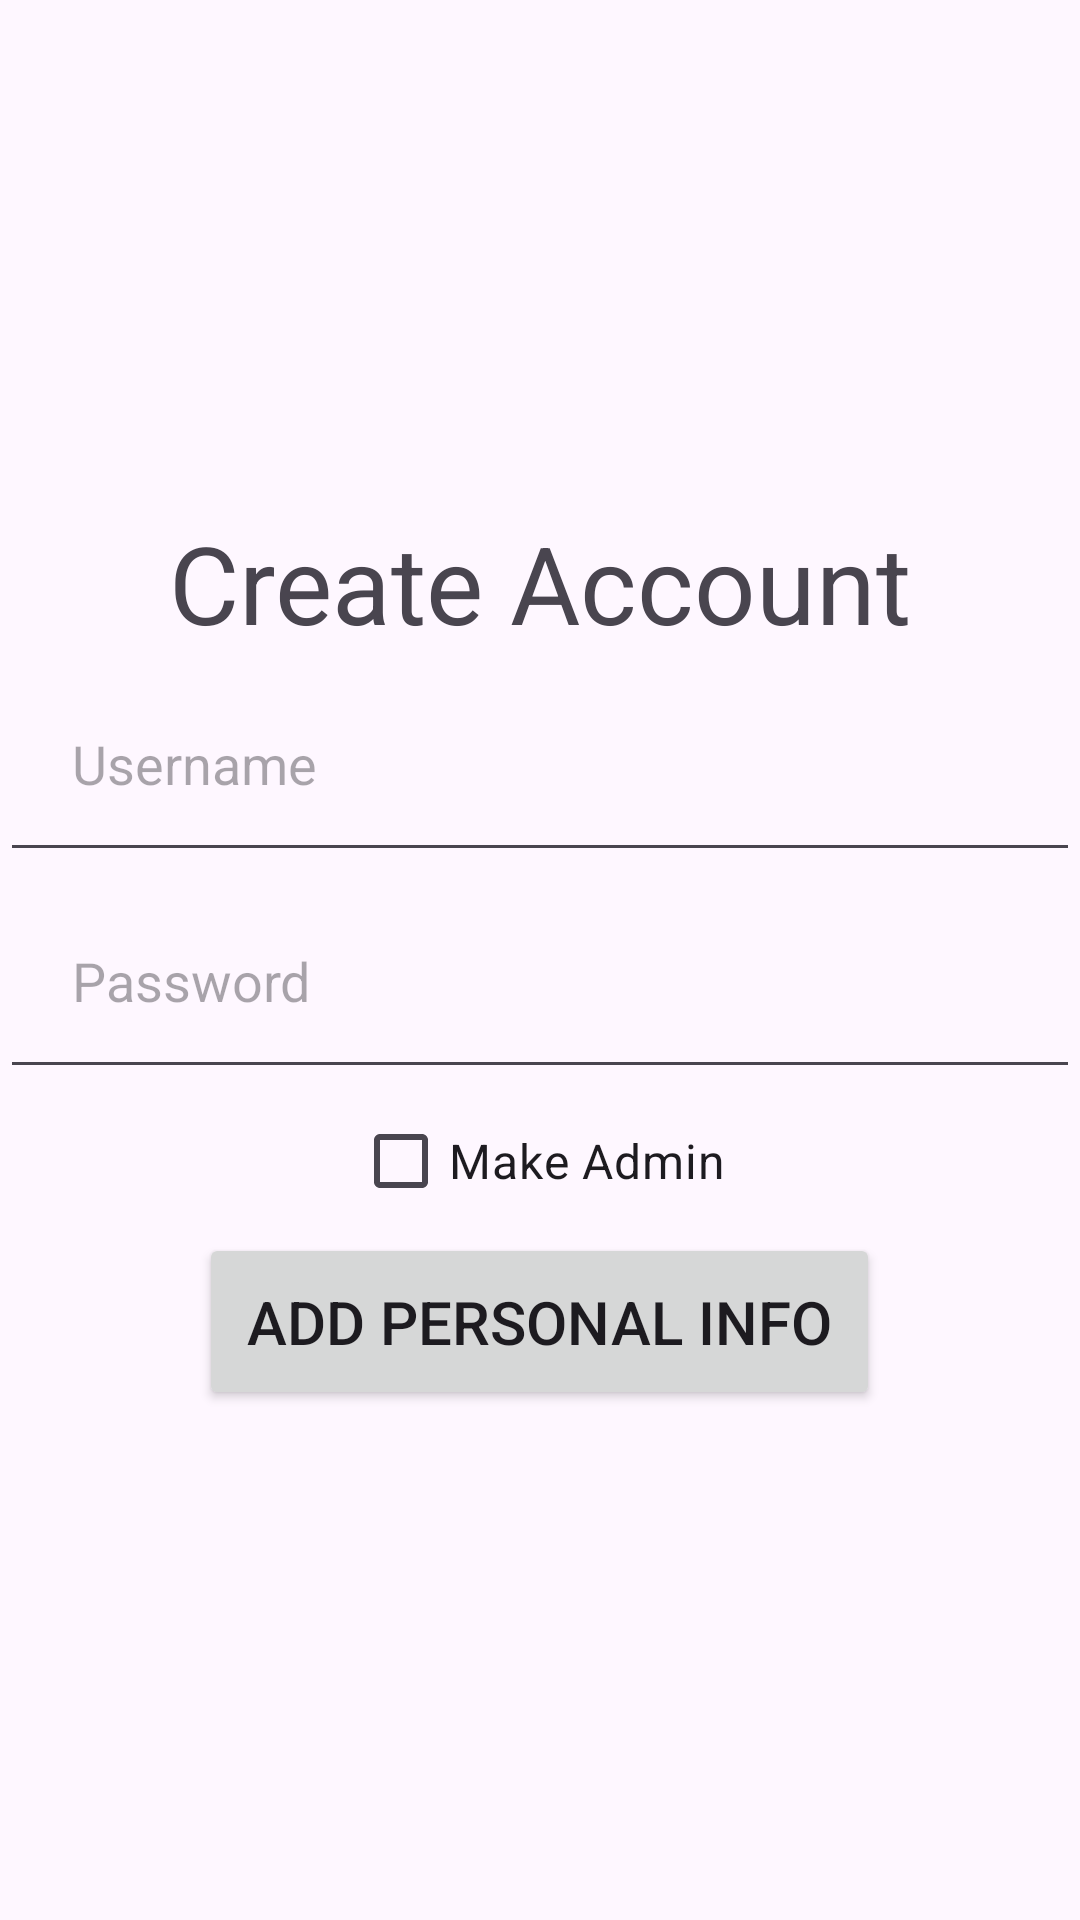

Write the Android layout XML for this screen, with the resource values it uses.
<!-- AndroidManifest.xml: application theme Theme.BodyfitTracker -->
<!-- res/layout/fragment_register.xml -->
<?xml version="1.0" encoding="utf-8"?>
<FrameLayout xmlns:android="http://schemas.android.com/apk/res/android"
    xmlns:tools="http://schemas.android.com/tools"
    android:layout_width="match_parent"
    android:layout_height="match_parent"
    tools:context=".register.RegisterFragment">

    <LinearLayout
        android:layout_width="match_parent"
        android:layout_height="match_parent"
        android:gravity="center"
        android:orientation="vertical">

        <TextView
            android:layout_width="match_parent"
            android:layout_height="wrap_content"
            android:gravity="center"
            android:text="Create Account"
            android:textSize="36sp" />

        <EditText
            android:id="@+id/username_input"
            android:layout_width="match_parent"
            android:layout_height="wrap_content"
            android:hint="Username"
            android:padding="24dp" />

        <EditText
            android:id="@+id/password_input"
            android:layout_width="match_parent"
            android:layout_height="wrap_content"
            android:hint="Password"
            android:padding="24dp" />

        <CheckBox
            android:textSize="16sp"
            android:id="@+id/admin_checkbox"
            android:layout_width="wrap_content"
            android:layout_height="wrap_content"
            android:text="Make Admin" />

        <Button
            android:id="@+id/create_account_button"
            android:layout_width="wrap_content"
            android:layout_height="wrap_content"
            android:padding="16dp"
            android:text="Add Personal Info"
            android:textSize="20sp" />


    </LinearLayout>

</FrameLayout>
<!-- resources referenced by this layout -->
<resources>
  <style name="Theme.BodyfitTracker" parent="Base.Theme.BodyfitTracker" />
  <style name="Base.Theme.BodyfitTracker" parent="Theme.Material3.DayNight.NoActionBar">
          
          
      </style>
</resources>
